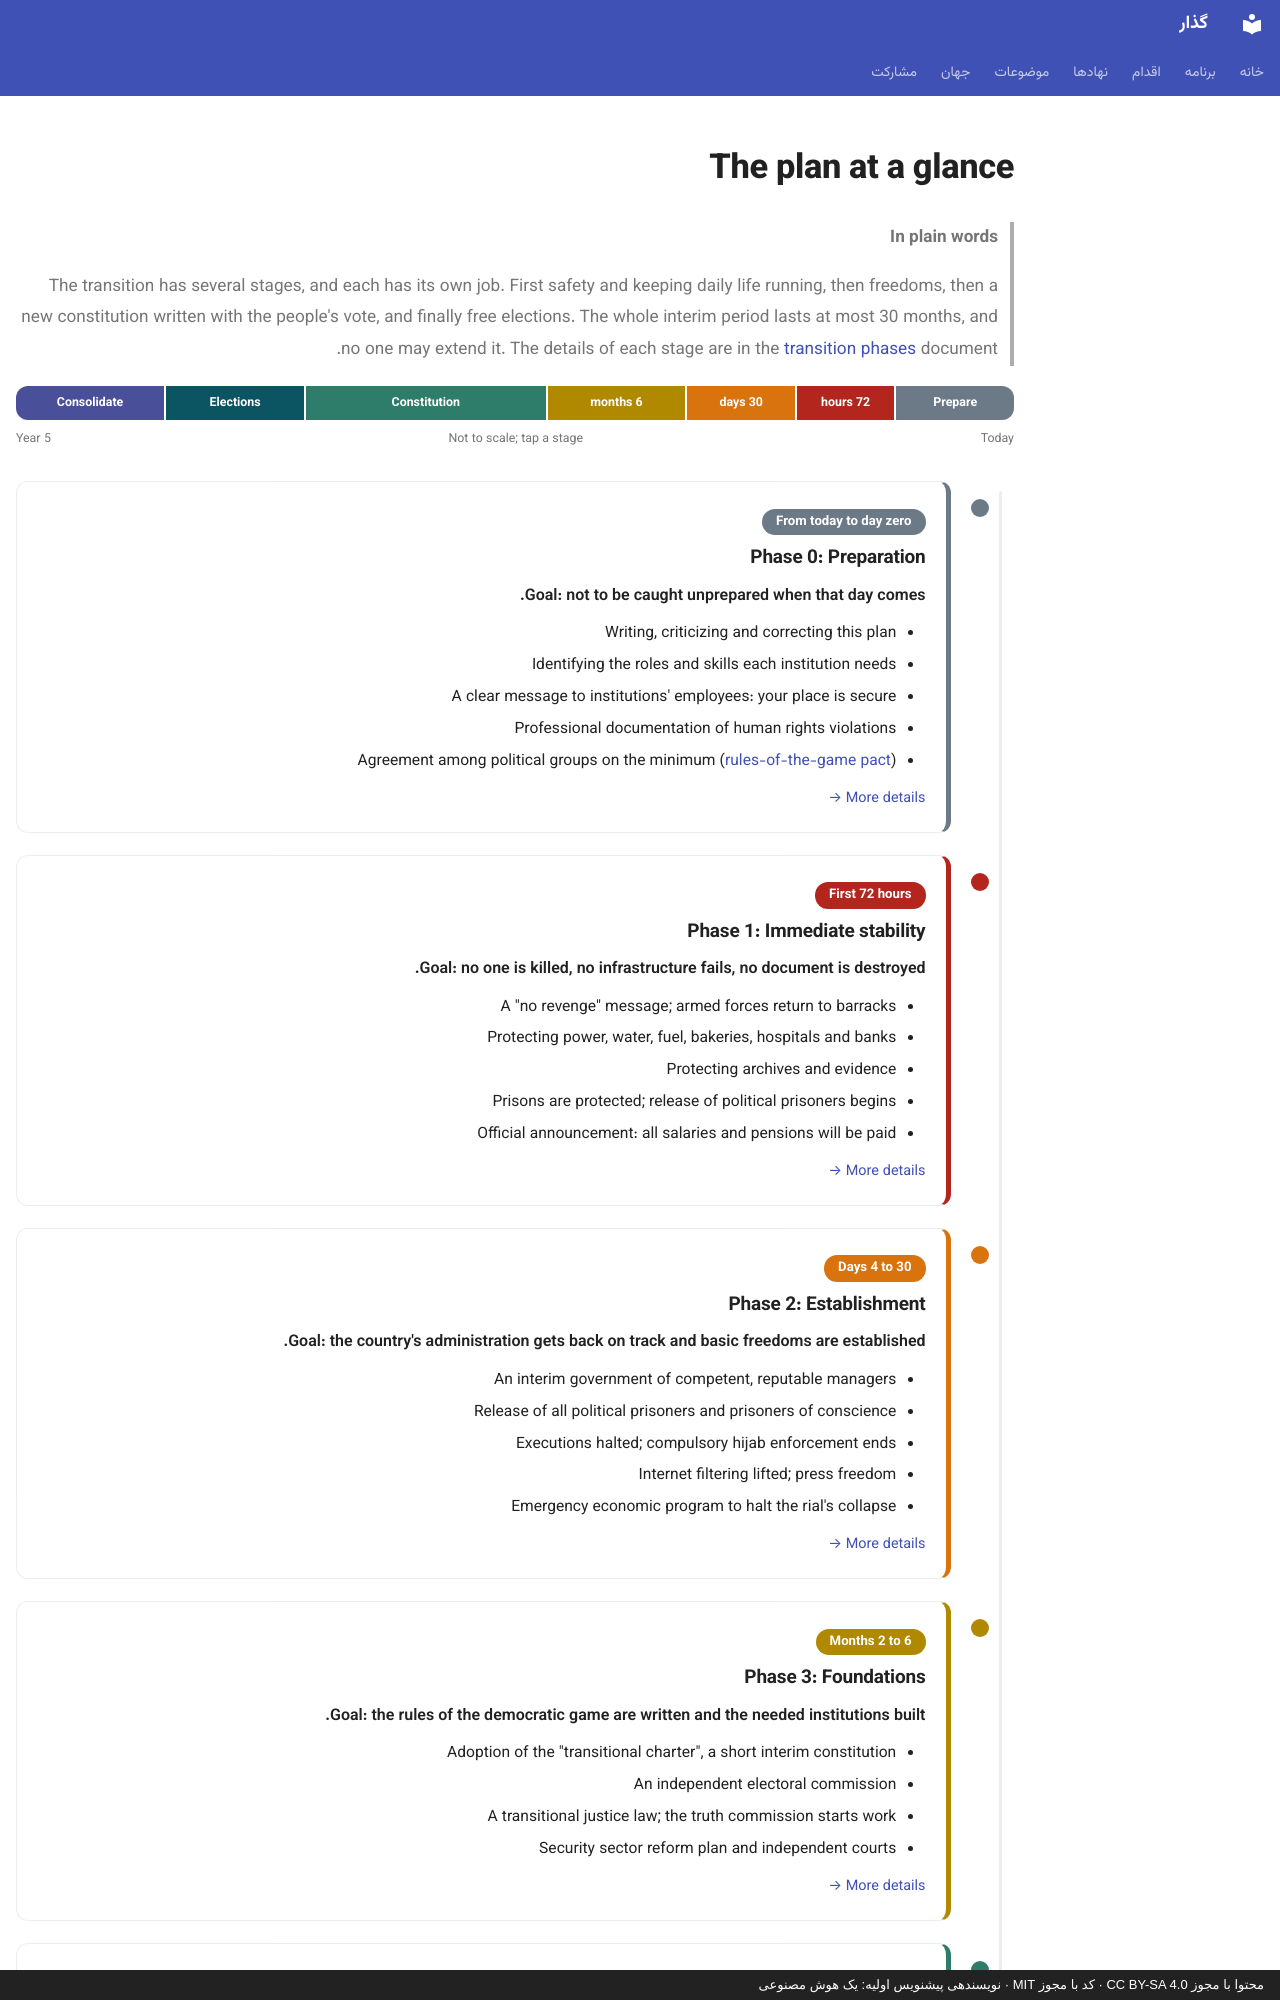

repository: 25mordad/iran-gozar · page: at-a-glance.en/index.html · generator: mkdocs · copyright: محتوا با مجوز CC BY-SA 4.0 · کد با مجوز MIT · نویسندهی پیشنویس اولیه: یک هوش مصنوعی

---
title: The plan at a glance
description: All phases of the transition on one simple timeline, from the first 72 hours to free elections
status: draft
hide:
  - toc
---

# The plan at a glance

> **In plain words**
>
> The transition has several stages, and each has its own job.
> First safety and keeping daily life running, then freedoms, then a new constitution written with the people's vote, and finally free elections.
> The whole interim period lasts at most 30 months, and no one may extend it.
> The details of each stage are in the [transition phases](transition-phases.md) document.

<div class="gozar-strip" aria-hidden="true">
  <a class="gozar-phase-0" href="#phase-0" style="flex:1.1">Prepare</a>
  <a class="gozar-phase-1" href="#phase-1" style="flex:0.9">72 hours</a>
  <a class="gozar-phase-2" href="#phase-2" style="flex:1">30 days</a>
  <a class="gozar-phase-3" href="#phase-3" style="flex:1.3">6 months</a>
  <a class="gozar-phase-4" href="#phase-4" style="flex:2.3">Constitution</a>
  <a class="gozar-phase-5" href="#phase-5" style="flex:1.3">Elections</a>
  <a class="gozar-phase-6" href="#phase-6" style="flex:1.4">Consolidate</a>
</div>
<div class="gozar-strip__legend"><span>Today</span><span>Not to scale; tap a stage</span><span>Year 5</span></div>

<ol class="gozar-timeline" markdown>

<li class="gozar-phase-0" id="phase-0" markdown="block">
<div class="gozar-phase" markdown>
<span class="gozar-phase__when">From today to day zero</span>

### Phase 0: Preparation

<p class="gozar-phase__goal">Goal: not to be caught unprepared when that day comes.</p>

- Writing, criticizing and correcting this plan
- Identifying the roles and skills each institution needs
- A clear message to institutions' employees: your place is secure
- Professional documentation of human rights violations
- Agreement among political groups on the minimum ([rules-of-the-game pact](rules-pact.md))

<p class="gozar-phase__more" markdown>[More details →](transition-phases.md#phase-0-preparation-from-today-to-day-zero)</p>
</div>
</li>

<li class="gozar-phase-1" id="phase-1" markdown="block">
<div class="gozar-phase" markdown>
<span class="gozar-phase__when">First 72 hours</span>

### Phase 1: Immediate stability

<p class="gozar-phase__goal">Goal: no one is killed, no infrastructure fails, no document is destroyed.</p>

- A "no revenge" message; armed forces return to barracks
- Protecting power, water, fuel, bakeries, hospitals and banks
- Protecting archives and evidence
- Prisons are protected; release of political prisoners begins
- Official announcement: all salaries and pensions will be paid

<p class="gozar-phase__more" markdown>[More details →](transition-phases.md#phase-1-the-first-72-hours--immediate-stability)</p>
</div>
</li>

<li class="gozar-phase-2" id="phase-2" markdown="block">
<div class="gozar-phase" markdown>
<span class="gozar-phase__when">Days 4 to 30</span>

### Phase 2: Establishment

<p class="gozar-phase__goal">Goal: the country's administration gets back on track and basic freedoms are established.</p>

- An interim government of competent, reputable managers
- Release of all political prisoners and prisoners of conscience
- Executions halted; compulsory hijab enforcement ends
- Internet filtering lifted; press freedom
- Emergency economic program to halt the rial's collapse

<p class="gozar-phase__more" markdown>[More details →](transition-phases.md#phase-2-the-first-30-days--establishment)</p>
</div>
</li>

<li class="gozar-phase-3" id="phase-3" markdown="block">
<div class="gozar-phase" markdown>
<span class="gozar-phase__when">Months 2 to 6</span>
